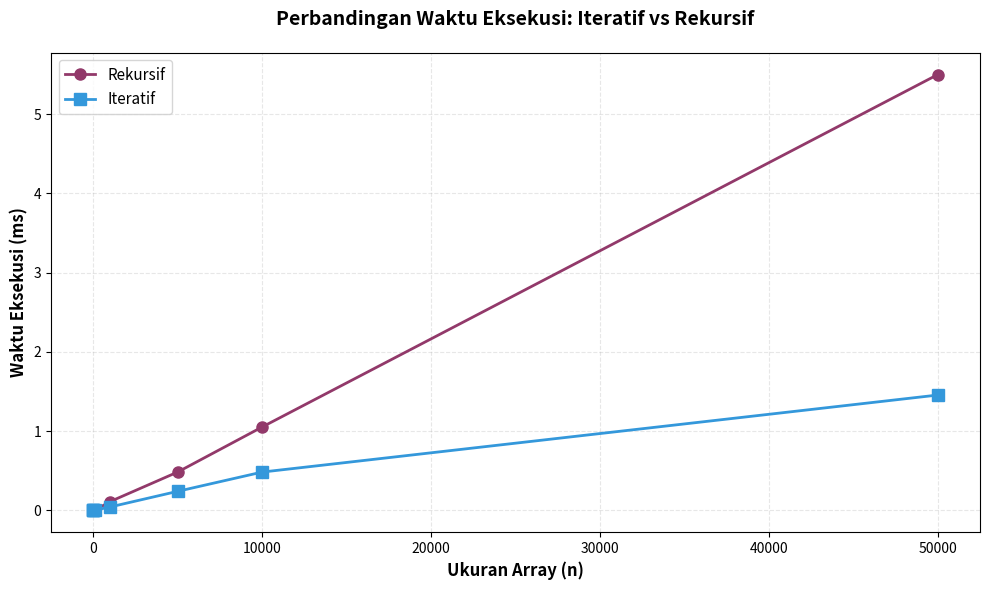

This chart was generated by the following Python code:
import time
import sys
import matplotlib.pyplot as plt


# Tingkatkan batas rekursi
sys.setrecursionlimit(50000)

# METODE ITERATIF
def balik_iteratif(arr):
    hasil = arr[:]
    kiri = 0
    kanan = len(arr) - 1
    
    while kiri < kanan:
        hasil[kiri], hasil[kanan] = hasil[kanan], hasil[kiri]
        kiri += 1
        kanan -= 1
    
    return hasil

# METODE REKURSIF
def balik_rekursif(arr):
    hasil = arr[:]
    
    def rekursi(kiri, kanan):
        if kiri >= kanan:
            return
        hasil[kiri], hasil[kanan] = hasil[kanan], hasil[kiri]
        rekursi(kiri + 1, kanan - 1)
    
    rekursi(0, len(arr) - 1)
    return hasil

# WAKTUNYA
def ukur_waktu(fungsi, arr):
    try:
        waktu_mulai = time.perf_counter()
        hasil = fungsi(arr)
        waktu_selesai = time.perf_counter()
        waktu_ms = (waktu_selesai - waktu_mulai) * 1000
        return waktu_ms, True
    except RecursionError:
        return 0, False

# TABELNYA
ukuran_array = [1, 5, 10, 100, 1000, 5000, 10000, 50000]
hasil = []

for ukuran in ukuran_array:
    arr = list(range(1, ukuran + 1))
    
    # Iteratif
    waktu_iter, sukses_iter = ukur_waktu(balik_iteratif, arr)
    
    # Rekursif
    waktu_rek, sukses_rek = ukur_waktu(balik_rekursif, arr)
    
    if sukses_iter and sukses_rek:
        hasil.append([ukuran, waktu_rek, waktu_iter])

print("\n" + "+" + "="*12 + "+" + "="*25 + "+" + "="*25 + "+")
print(f"| {'n':^10} | {'Waktu Rekursif (ms)':^23} | {'Waktu Iteratif (ms)':^23} |")
print("+" + "="*12 + "+" + "="*25 + "+" + "="*25 + "+")

for data in hasil:
    ukuran, waktu_rek, waktu_iter = data
    print(f"| {ukuran:>10} | {waktu_rek:>23.6f} | {waktu_iter:>23.6f} |")
    print("+" + "-"*12 + "+" + "-"*25 + "+" + "-"*25 + "+")

# INI UNTUK GRAFIK YAAAAKKKKK   
ukuran_list = [data[0] for data in hasil]
waktu_rek_list = [data[1] for data in hasil]
waktu_iter_list = [data[2] for data in hasil]

# BUAT LINE CHART KAKAKK    
plt.figure(figsize=(10, 6))
plt.plot(ukuran_list, waktu_rek_list, marker='o', linewidth=2, 
         markersize=8, label='Rekursif', color="#92396A")
plt.plot(ukuran_list, waktu_iter_list, marker='s', linewidth=2, 
         markersize=8, label='Iteratif', color='#3498db')

plt.xlabel('Ukuran Array (n)', fontsize=12, fontweight='bold')
plt.ylabel('Waktu Eksekusi (ms)', fontsize=12, fontweight='bold')
plt.title('Perbandingan Waktu Eksekusi: Iteratif vs Rekursif', 
          fontsize=14, fontweight='bold', pad=20)
plt.legend(fontsize=11, loc='upper left')
plt.grid(True, alpha=0.3, linestyle='--')
plt.tight_layout()

# BUAT NAMPILIN GRAFIK DEHHHHH
plt.show()